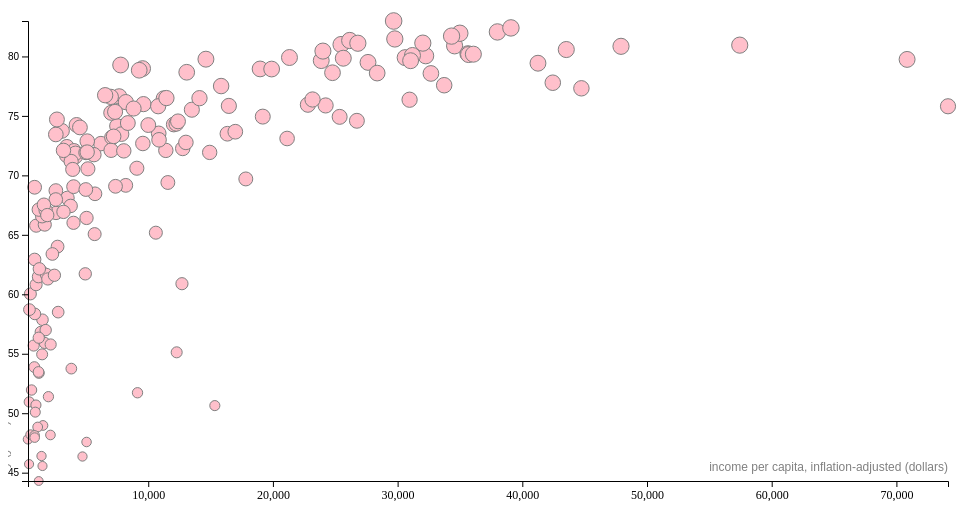
D3 v4 page, settled after 360 driven frames (6 s of simulated time); the page loaded 1 data file(s).


		// input: data from nations.json
		// output: scatterplot with lifeExpectancy (y-axis) over per capita income (x-axis)

		var width = 960;
		var height = 500;
		var margin = { top: 20, right: 20, bottom: 20, left: 20 };

		d3.json("nations.json", function(error, json) {
			if (error) throw error;

			var data = json;

			// min/max
			var xExtent = d3.extent(data, function(d) { return d.income });
			var yExtent = d3.extent(data, function(d) { return d.lifeExpectancy });

			// scales
			var xScale = d3.scaleLinear()
				.domain(xExtent)								// domain = data space
				.range([margin.left, width - margin.right]);	// range = display space
			var yScale = d3.scaleLinear()
				.domain(yExtent)
				.range([height - margin.bottom, margin.top]);
			
			// axes
			var xAxis = d3.axisBottom()
				.scale(xScale);
			var yAxis = d3.axisLeft()
				.scale(yScale);

			// make svg
			var svg = d3.select("body")
				.append("svg")
				.attr("width", width)
				.attr("height", height);

			// make circles
			svg.selectAll("circle")
				.data(data)
				.enter()
				.append("circle")
				.attr("cx", function(d) { return xScale(d.income) })
				.attr("cy", function(d) { return yScale(d.lifeExpectancy) })
				.attr("r", function(d) { return d.lifeExpectancy / 10 })
				.attr("fill", "pink")
				.attr("stroke", "#808080");

			// make axes
			svg.append("g")
				.attr("transform", "translate(" + [0, height - margin.bottom] + ")")
				.call(xAxis)
				.attr("class", "axes")
				.append("text")
				.text("life expectancy (years)")
				.attr("class", "axes_titles")
				.attr("transform", "rotate(-90)");
			svg.append("g")
				.attr("transform", "translate(" + [margin.left, 0] + ")")
				.call(yAxis);

			// make date
			svg.append("text")
				.text("income per capita, inflation-adjusted (dollars)")
				.attr("class", "axes_titles")
				.attr("transform", "translate(" + [width - margin.right, height - margin.bottom * 1.5] + ")")
				.attr("text-anchor", "end");

			// effects
			d3.select("circle")
				.on("hover", function(d) {
					svg.append("text")
						.text(d.name)
						.attr("x")
						.attr("y")
						.style("font-family", "georgia")
						.style("font-size", "20px")
						.style("font-style", "italic")
				})
			});
	

### data: nations.json
[
 {
  "name": "Angola",
  "income": 5056.0,
  "lifeExpectancy": 47.58
 },
 {
  "name": "Benin",
  "income": 1458.0,
  "lifeExpectancy": 61.89
 },
 {
  "name": "Botswana",
  "income": 12282.0,
  "lifeExpectancy": 55.12
 },
 {
  "name": "Burkina Faso",
  "income": 1234.0,
  "lifeExpectancy": 53.38
 },
 {
  "name": "Burundi",
  "income": 457.1,
  "lifeExpectancy": 50.95
 },
 {
  "name": "Cameroon",
  "income": 1997.0,
  "lifeExpectancy": 51.39
 },
 {
  "name": "Cape Verde",
  "income": 3456.0,
  "lifeExpectancy": 71.68
 },
 {
  "name": "Chad",
  "income": 1558.0,
  "lifeExpectancy": 48.97
 },
 "... 172 more items"
]